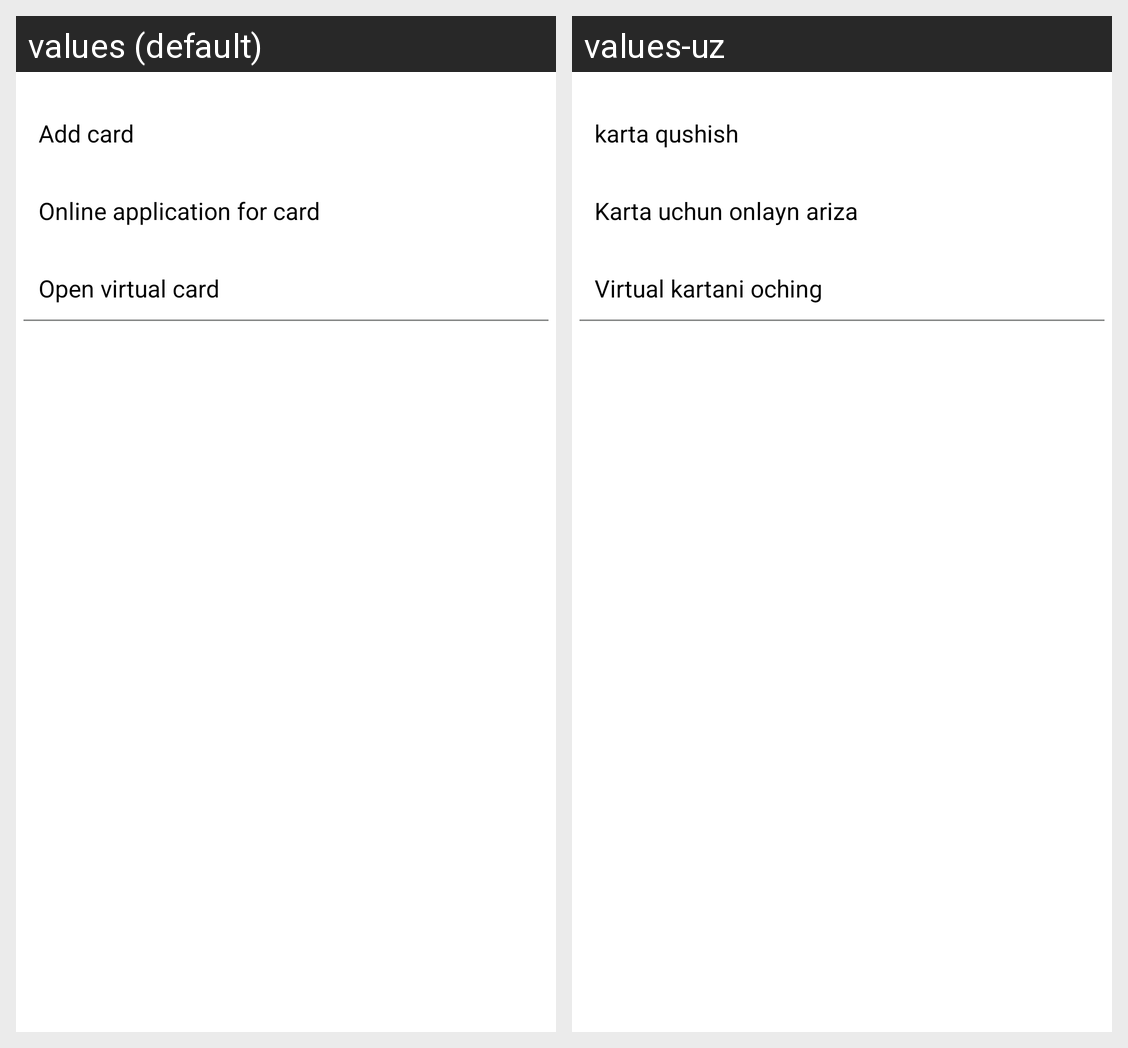

The same Android screen rendered under two of its app's locales, left to right. List the strings drawn on it with the default value and each locale's translation.
Android screen res/layout/fragment_mycard.xml rendered under 2 locales, left to right: values (default), values-uz. Device: Nexus 5 (rendered at 1080×1920; each locale shown at half size, 540×960, under a caption strip naming it); theme Theme.MapBankApi.
Strings drawn on this screen, with the default value and each locale's value (text and hints the layout hard-codes, and strings that could not be matched under every locale, appear in the picture but are not listed):

add_card
  values: Add card
  values-uz: karta qushish

online_application
  values: Online application for card
  values-uz: Karta uchun onlayn ariza

virtual_card
  values: Open virtual card
  values-uz: Virtual kartani oching
